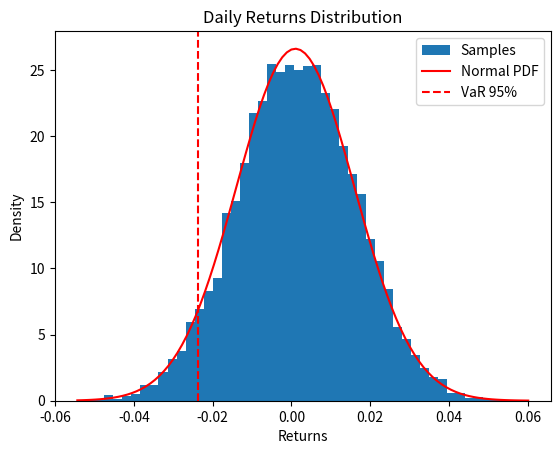

Write the Python code that produced this figure.
from scipy import stats
import numpy as np
import matplotlib.pyplot as plt

# Normal Distribution
dist = stats.norm(loc=50, scale=10)
dist.pdf(60) # height of density curve at x = 60
dist.cdf(60) # P(X <= 60)
dist.ppf(0.95) # inverse CDF - value with 95% of distribution below it
dist.rvs(size=1000) # generate 1000 random samples

# Standard Normal
stats.norm.cdf(1.96) # should be 0.975

# Log-Normal
stats.lognorm(s=0.2, scale=np.exp(0.08))

# Exercise 1
print(f"Answer to question 1: {dist.cdf(60)}")

# Exercise 2
dist = stats.norm(loc=0.001, scale=0.015)
print(f"Answer to question 2: {dist.cdf(-0.02)}")

# Exercise 3
fifthPercentile = dist.ppf(0.05)
print(f"Answer to question 3: You will not exceed a loss of {fifthPercentile*100:.2f}% around 95% of the time.")

# Exercise 4
samples = dist.rvs(size=10000)
average = np.mean(samples)
stdev = np.std(samples)

print(f"""
Actual Average: 0.001
Actual Standard Deviation: 0.015
Calculated Average {average:.5f}
Calculated Standard Deviation: {stdev:.5f}
""")

# Exercise 5
plt.hist(samples, bins = 50, density=True, label="Samples")
plt.xlabel("Returns")
plt.ylabel("Density")
plt.title("Daily Returns Distribution")

x = np.linspace(samples.min(), samples.max(), 100)
plt.plot(x, stats.norm.pdf(x, 0.001, 0.015), color="red", label="Normal PDF")
plt.axvline(x=fifthPercentile, color='red', linestyle='--', label='VaR 95%')

plt.legend()

plt.show()

# Exercise 6
dist = stats.lognorm(s=0.2, scale=np.exp(0.08))
print(f"Mean: {dist.mean()}")
print(f"Median: {dist.median()}")
